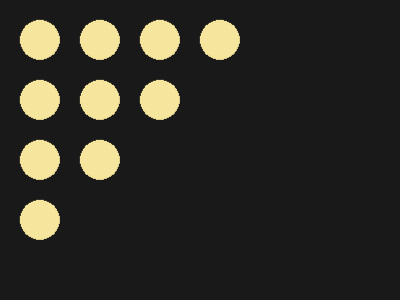

Give the HTML and CSS whose rendering is this image.

<b>
<style>

  *{
    background: #191919;
  }

  b {
    position: fixed;
    width: 400px;
    height: 300px;
    background: radial-gradient(#F6E59C 21q, #0000 0) 2q 2q / 60px 60px;
    clip-path: polygon(0 0, 0 91%, 68% 0);
  }
</style>